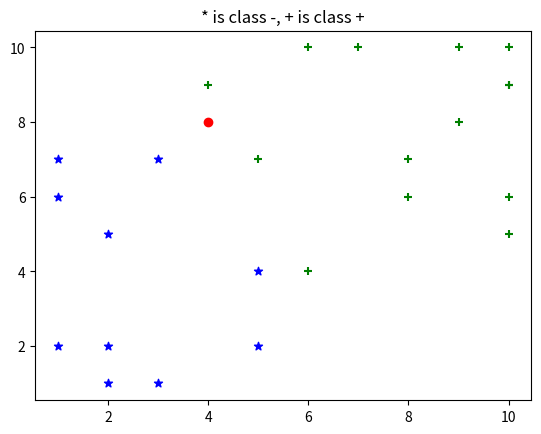

Here is the Python script that generated this plot:
# coding:utf-8
import random
import math
from matplotlib import pyplot as plt

k = 7


def init_data():
    points_set = []
    point_set1 = [(3, 1, 1), (2, 5, 1), (1, 2, 1), (2, 2, 1), (1, 7, 1), (1, 6, 1), (3, 7, 1), (5, 4, 1), (2, 1, 1),
                  (5, 2, 1)]
    points_set.append(point_set1)
    point_set2 = [(10, 5, 2), (9, 8, 2), (6, 10, 2), (4, 9, 2), (9, 10, 2), (10, 6, 2), (5, 7, 2), (6, 4, 2), (8, 6, 2),
                  (8, 7, 2), (10, 9, 2), (10, 10, 2), (7, 10, 2), (10, 9, 2)]
    points_set.append(point_set2)
    return points_set


def visual(points):
    color = ['blue', 'green']
    marker = ['*', '+']

    plt.figure()
    plt.title('* is class -, + is class +')
    for inx, sub_points_set in enumerate(points):
        x = [point[0] for point in sub_points_set]
        y = [point[1] for point in sub_points_set]
        plt.scatter(x, y, c=color[inx], marker=marker[inx])
    plt.show()


def visual_with_unknown_point(points, unknown_point):
    color = ['blue', 'green']
    marker = ['*', '+']

    plt.figure()
    plt.title('* is class -, + is class +')
    for inx, sub_points_set in enumerate(points):
        x = [point[0] for point in sub_points_set]
        y = [point[1] for point in sub_points_set]
        plt.scatter(x, y, c=color[inx], marker=marker[inx])
    plt.scatter(unknown_point[0], unknown_point[1], c='red', label='unknown')
    plt.show()


# 二维列表转一维列表
def list_translate(source):
    return sum(source, [])


def sort_util(distance_label_list, distance_label):
    if len(distance_label_list) == 0:
        distance_label_list.append(distance_label)
        return
    for inx, val in enumerate(distance_label_list):
        if distance_label[0] < val[0]:
            distance_label_list.insert(inx, distance_label)
            break
    distance_label_list.append(distance_label)


def distance(p1, p2):
    dist = math.sqrt(math.pow(p1[0] - p2[0], 2) + math.pow(p1[1] - p2[1], 2))
    print("(%d,%d)与(%d,%d)的欧氏距离为%f" % (p1[0], p1[1], p2[0], p2[1], dist))
    return dist


def vote(distance_label_list):
    print(distance_label_list)
    label1 = 0
    label2 = 0
    for distance_label in distance_label_list:
        if distance_label[1] == 1:
            label1 = label1 + 1
        elif distance_label[1] == 2:
            label2 = label2 + 1
        else:
            pass
    if label1 > label2:
        return 1
    elif label1 < label2:
        return 2
    else:
        return 0


if __name__ == '__main__':
    points = init_data()
    # visual(points)
    unknown_point = (4, 8)
    distance_label_list = []
    for point in list_translate(points):
        dis = distance(point, unknown_point)
        sort_util(distance_label_list, (dis, point[2]))
        if len(distance_label_list) > k:
            distance_label_list = distance_label_list[0:k]
    result = vote(distance_label_list)
    if result == 1:
        print("预测结果为：+类")
    elif result== 2:
        print("预测结果为：-类")
    else:
        print("平票")
    visual_with_unknown_point(points, unknown_point)
